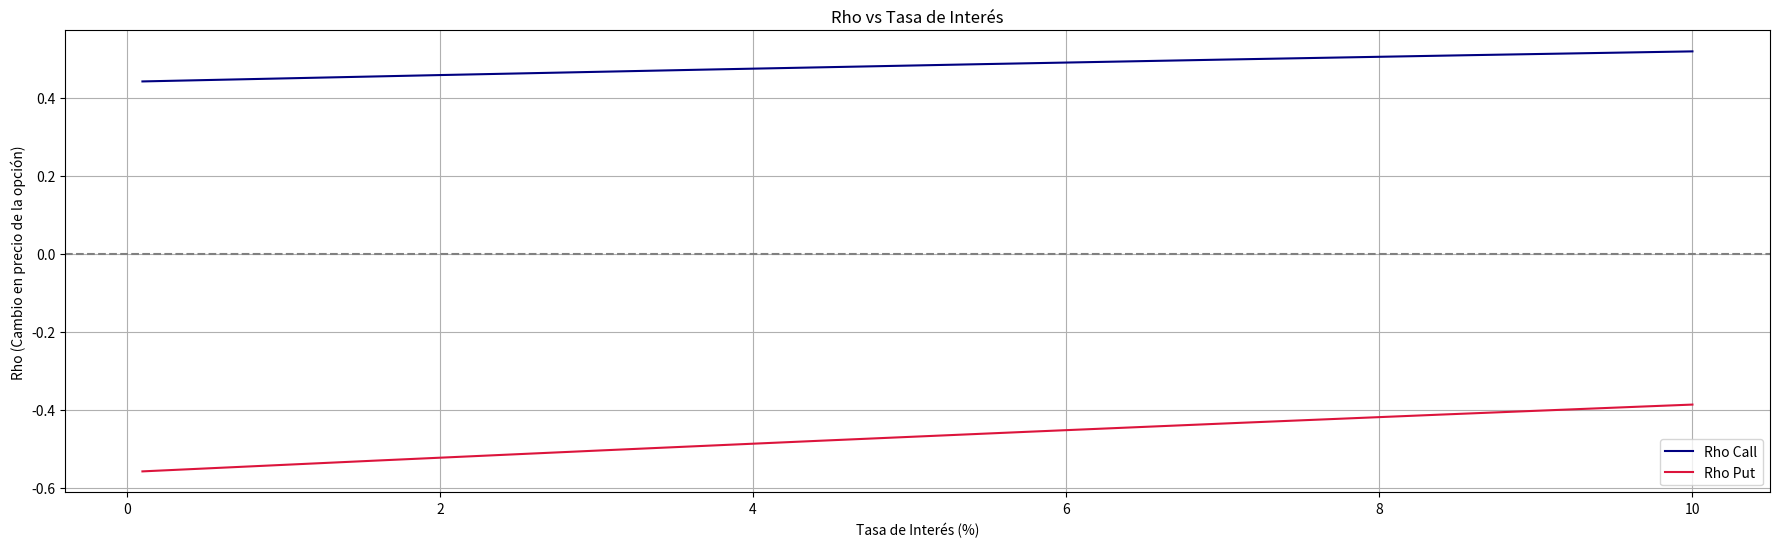
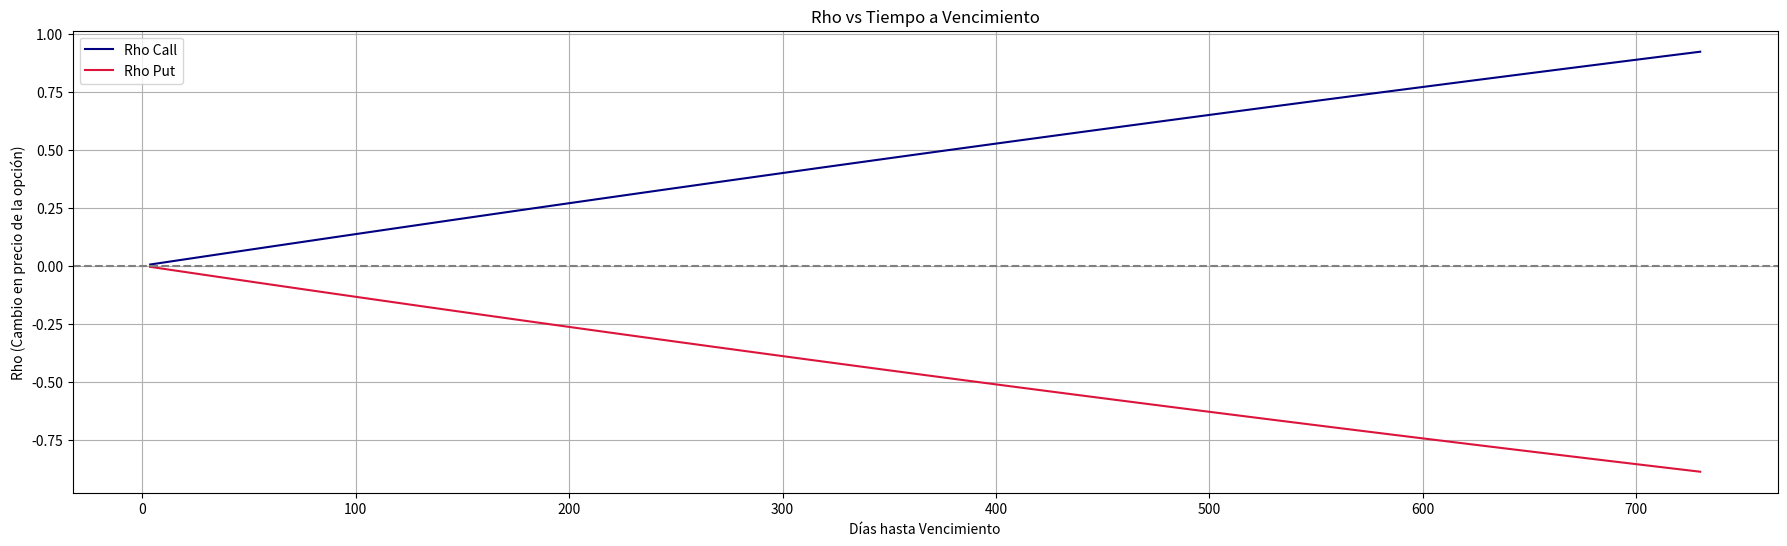
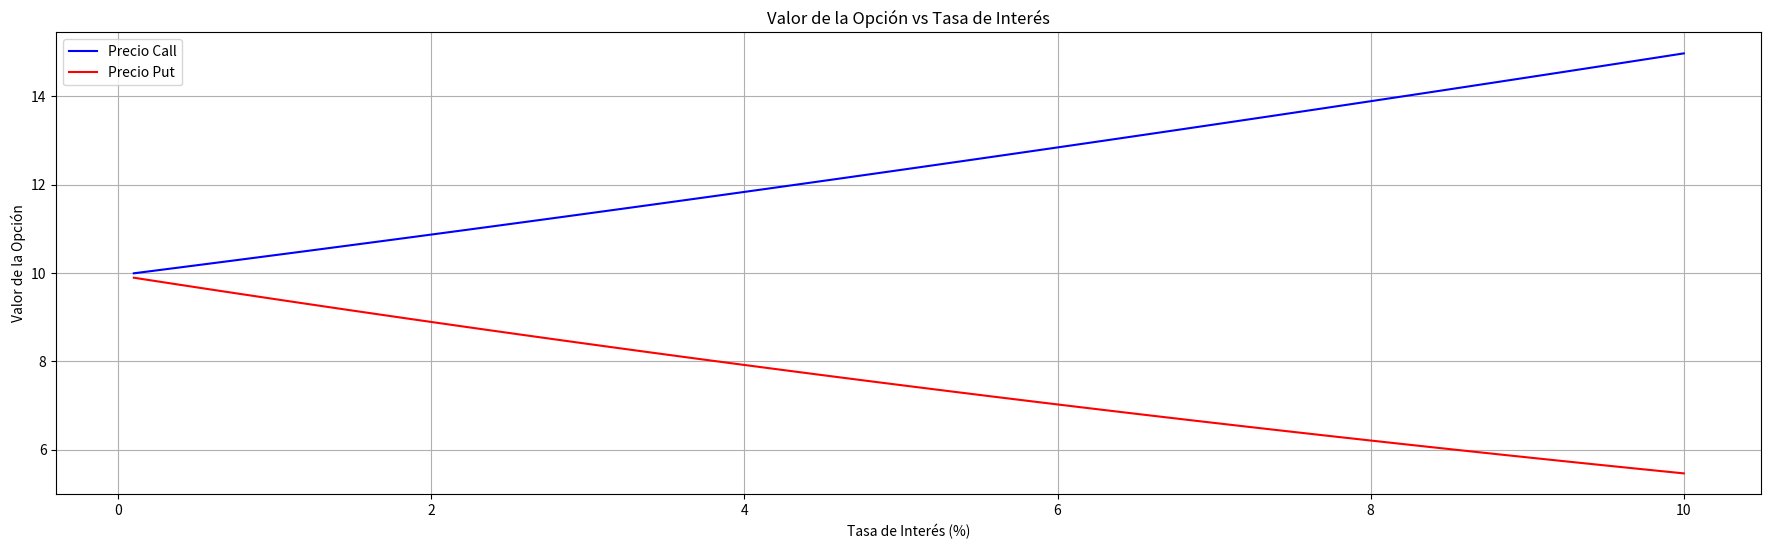

These figures' Python source, in order:
# -*- coding: utf-8 -*-
# Importar librerías
import numpy as np
from scipy.stats import norm
import matplotlib.pyplot as plt

# Introducción Conceptual
print("""
Rho mide la sensibilidad del precio de una opción ante variaciones en la tasa de interés libre de riesgo.
En otras palabras, mide cuánto cambia el valor de una opción (no del activo subyacente) cuando la tasa de
interés libre de riesgo aumenta en 1% (o 0.01 en términos decimales), manteniendo todo lo demás constante.

- Cuando suben las tasas de interés, las opciones Call tienden a subir de valor.
- Los Put tienden a bajar su valor.

Un aumneto en las tasas reduce el valor presente del precio de ejercicio (strike), lo cual favorece a los 
Calls (que comprarían el activo en el futuro) y perjudica a los Puts (que venden el activo en el futuro).

Regla General:
    - Rho de un Call: Positivo
    - Rho de un Put: Negativo
""")

# Función para Calcular Rho
def calcular_rho(S, K, T, r, sigma, tipo_opcion):
    
    """
    Calcula Rho: Sensibilidad del precio de la opción ante cambios en la tasa de interés.
    """
    
    # d1 y d2
    d1 = (np.log(S / K) + (r + 0.5 * sigma ** 2) * T) / (sigma * np.sqrt(T))
    d2 = d1 - sigma * np.sqrt(T)
    
    if tipo_opcion == "call":
        rho = K * T * np.exp(-r * T) * norm.cdf(d2)
    elif tipo_opcion == "put":
        rho = -K * T * np.exp(-r * T) * norm.cdf(-d2)
    else:
        raise ValueError("El tipo de la opción debe ser 'call' o 'put'")
        
    return rho / 100 # Por cada 1% de cambio en tasa

# Ejemplo de Rho
S = 100
K = 100
T = 1
r = 0.05
sigma = 0.30
# Calcular Rho
rho_call = calcular_rho(S, K, T, r, sigma, tipo_opcion="call")
rho_put = calcular_rho(S, K, T, r, sigma, tipo_opcion="put")

# Desplegar Valores
print("Rho para un call:", rho_call)
print("Rho para un Put:", rho_put)

# Visualización intuitiva: Cómo cambia el valor de la opción ante diferentes tasas
def graficar_rho_vs_Tasas(S=100, K=100, T=1, sigma=0.3):
    
    """
    Grafica cómo se comporta el valor de Rho frente a distintas tasas de interés.
    """

    # Calcular Primas de Opciones (Calls y Puts)
    tasas = np.linspace(0.001, 0.10, 200) # Tasas desde 0.1% hasta 10% Anual
    rhos_call = [calcular_rho(S, K, T, r, sigma, tipo_opcion="call") for r in tasas]
    rhos_put = [calcular_rho(S, K, T, r, sigma, tipo_opcion="put") for r in tasas]
    # Definir Plot
    plt.figure(figsize=(22, 6), dpi=300)
    plt.plot(tasas * 100, rhos_call, label="Rho Call", color="navy")
    plt.plot(tasas * 100, rhos_put, label="Rho Put", color="crimson")
    plt.axhline(0, color="gray", linestyle="--")
    plt.title("Rho vs Tasa de Interés")
    plt.xlabel("Tasa de Interés (%)")
    plt.ylabel("Rho (Cambio en precio de la opción)")
    plt.legend()
    plt.grid()
    plt.show()
    
# Visualizar Cambio
graficar_rho_vs_Tasas()

# Exploración Visual: Comparativa en diferentes Vencimientos
def graficar_rho_por_vencimiento(S=100, K=100, r=0.05, sigma=0.3):
    
    """
    Visualiza cómo evoluciona Rho según el tiempo a vencimiento.
    """
    
    # Calcular
    vencimientos = np.linspace(0.01, 2, 100)
    rho_call_vals = [calcular_rho(S, K, T, r, sigma, tipo_opcion="call") for T in vencimientos]
    rho_put_vals = [calcular_rho(S, K, T, r, sigma, tipo_opcion="put") for T in vencimientos]
    # Plot
    plt.figure(figsize=(22, 6), dpi=300)
    plt.plot(vencimientos * 365, rho_call_vals, label="Rho Call", color="navy")
    plt.plot(vencimientos * 365, rho_put_vals, label="Rho Put", color="crimson")
    plt.axhline(0, color="gray", linestyle="--")
    plt.title("Rho vs Tiempo a Vencimiento")
    plt.xlabel("Días hasta Vencimiento")
    plt.ylabel("Rho (Cambio en precio de la opción)")
    plt.legend()
    plt.grid()
    plt.show()
    
# Visualizar análisis
graficar_rho_por_vencimiento()

# Simulación económica realista: ¿Qué pasa si suben las tasas?
def simular_impacto_tasas_en_precios(S=100, K=100, T=1, sigma=0.25):
    
    """
    Simula el cambio en precios de Calls y Puts ante distintos niveles de tasa.
    """
    
    # Variar Tasas de Interés (0.1% a 10%)
    tasas = np.linspace(0.001, 0.10, 100)
    precios_call = []
    precios_put = []
    # Calcular
    for r in tasas:
        # Calcular Primas
        d1 = (np.log(S / K) + (r + 0.5 * sigma ** 2) * T) / (sigma * np.sqrt(T))
        d2 = d1 - sigma * np.sqrt(T)
        call = S * norm.cdf(d1) - K * np.exp(-r * T) * norm.cdf(d2)
        put = K * np.exp(-r * T) * norm.cdf(-d2) - S * norm.cdf(-d1)
        precios_call.append(call)
        precios_put.append(put)
    # Plot
    plt.figure(figsize=(22, 6), dpi=300)
    plt.plot(tasas * 100, precios_call, label="Precio Call", color="blue")
    plt.plot(tasas * 100, precios_put, label="Precio Put", color="red")
    plt.title("Valor de la Opción vs Tasa de Interés")
    plt.xlabel("Tasa de Interés (%)")
    plt.ylabel("Valor de la Opción")
    plt.grid()
    plt.legend()
    plt.show()
    
# Visualizar cambio en el precio de la opción
simular_impacto_tasas_en_precios()

# Recordatorio:
#   - Comprador de Call: Se beneficia si las tasas suben -> Rho Positivo
#   - Comprador de Put: Se ve afectado negativamente si suben las tasas -> Rho Negativo
#   - Vendedor de Call: Pierde si suben las tasas
#   - Vendedor de Put: Se beneficia si suben las tasas
#   - Rho cobra importancia en opciones de largo plazo o en entornos de tasas cambiantes.
#   - En entornos de tasas cercanas a cero (como en 2020-2021), Rho era casi irrelevante.
#     Pero cuando las tasas suben, Rho puede ser una Griega decisiva (2023, 2024 y 2025).
